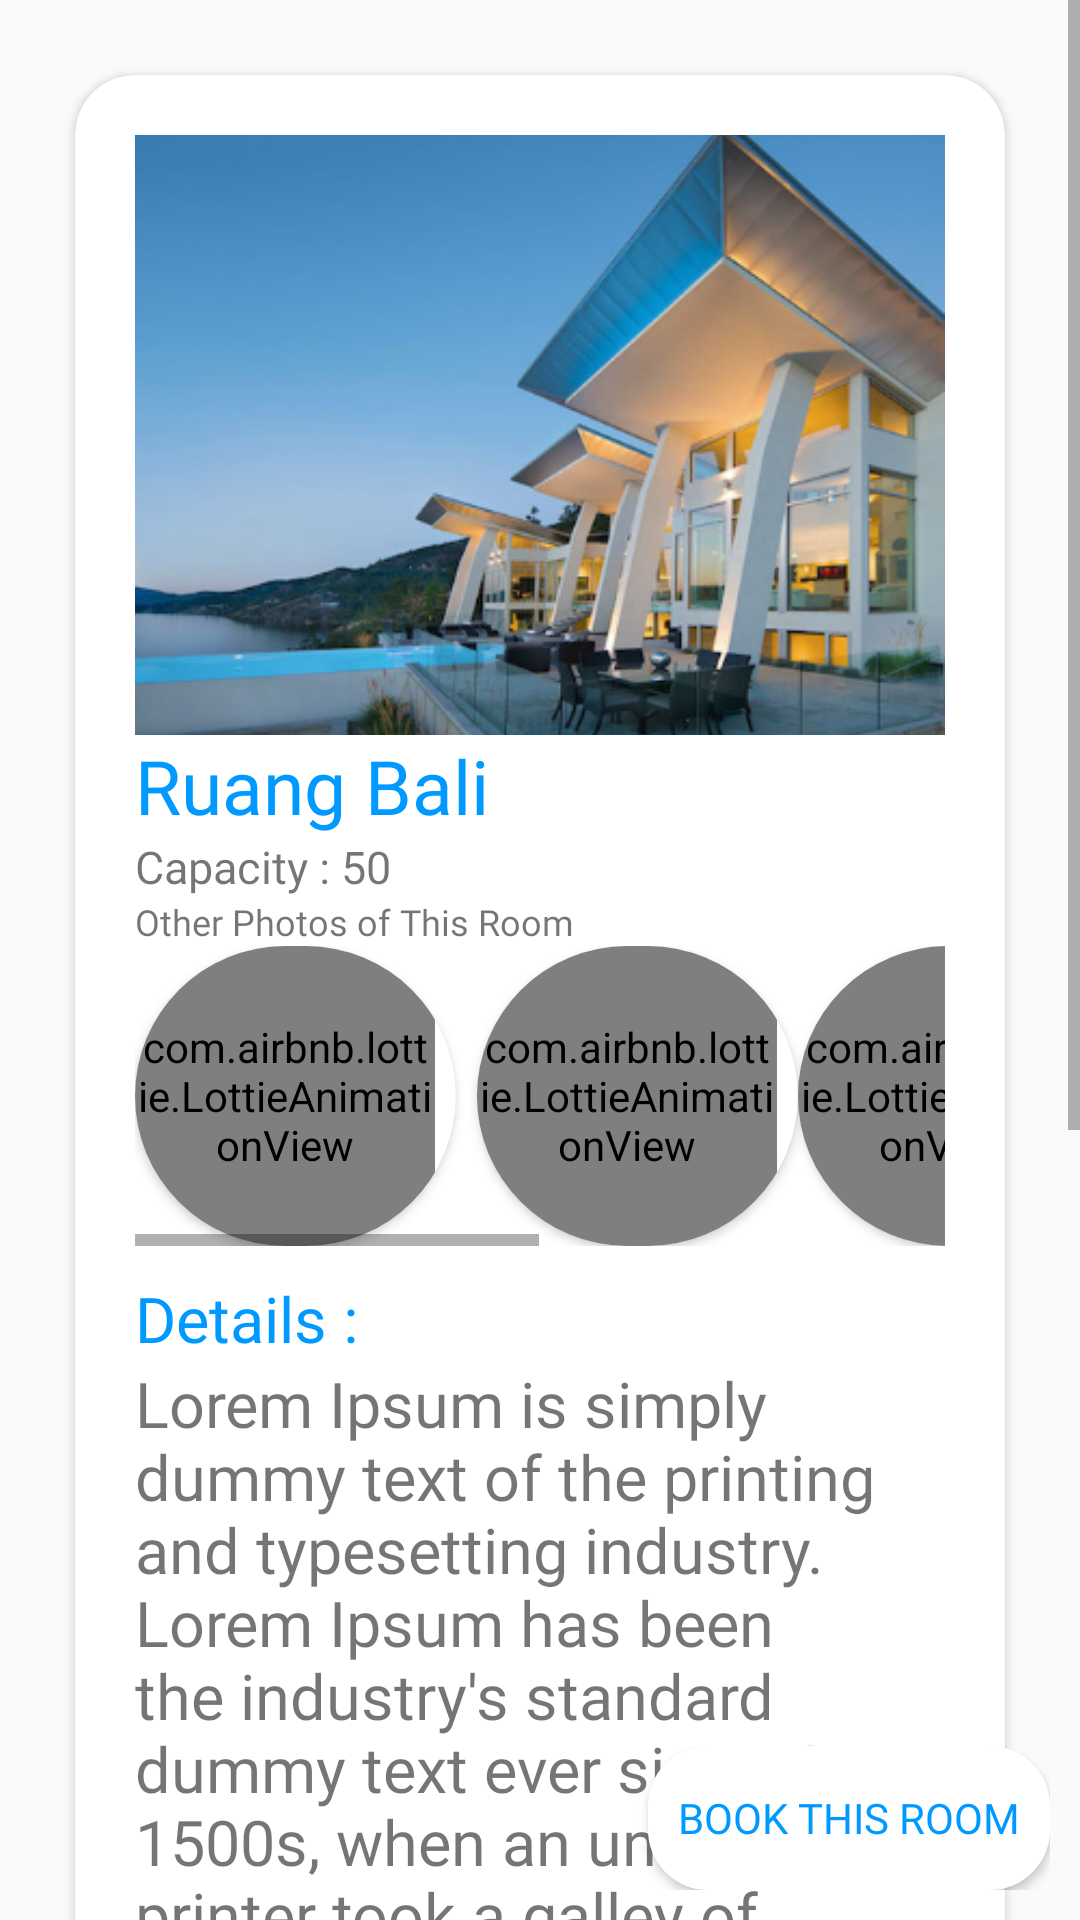

Here is an Android app screen rendered from its layout file. Give the layout XML and the strings, colors and styles it references.
<!-- AndroidManifest.xml: application theme AppTheme -->
<!-- res/layout/details_room.xml -->
<?xml version="1.0" encoding="utf-8"?>
<RelativeLayout xmlns:android="http://schemas.android.com/apk/res/android"
    xmlns:app="http://schemas.android.com/apk/res-auto"
    xmlns:tools="http://schemas.android.com/tools"
    android:layout_width="match_parent"
    android:layout_height="match_parent"
    android:orientation="vertical">

    <FrameLayout
        android:layout_width="match_parent"
        android:layout_height="wrap_content">

        <ImageView
            android:layout_width="match_parent"
            android:layout_height="180dp"
            android:scaleType="fitXY"
            android:src="@drawable/gradient_flat" />
    </FrameLayout>


    <ScrollView
        android:layout_width="match_parent"
        android:layout_height="match_parent"
        android:fillViewport="true">


        <LinearLayout
            android:layout_width="match_parent"
            android:layout_height="match_parent"
            android:orientation="vertical">


            <androidx.cardview.widget.CardView
                android:layout_width="match_parent"
                android:layout_height="match_parent"
                android:layout_margin="25dp"
                app:cardCornerRadius="20dp">


                <LinearLayout
                    android:layout_width="match_parent"
                    android:layout_height="match_parent"
                    android:layout_marginBottom="25dp"
                    android:orientation="vertical"
                    android:padding="20dp">

                    <ImageView
                        android:id="@+id/roomThumbnail"
                        android:layout_width="match_parent"
                        android:layout_height="200dp"
                        android:scaleType="centerCrop"
                        android:src="@drawable/mod_house" />

                    <TextView
                        android:id="@+id/roomName"
                        android:layout_width="match_parent"
                        android:layout_height="wrap_content"
                        android:fontFamily="@font/poppins_regular"
                        android:text="Ruang Bali"
                        android:textColor="@color/colorBlueWaves"
                        android:textSize="25sp" />

                    <LinearLayout
                        android:layout_width="match_parent"
                        android:layout_height="wrap_content">

                        <TextView
                            android:layout_width="wrap_content"
                            android:layout_height="wrap_content"
                            android:fontFamily="@font/poppins_regular"
                            android:text="Capacity : "
                            android:textSize="15sp" />

                        <TextView
                            android:id="@+id/roomCapacity"
                            android:layout_width="match_parent"
                            android:layout_height="wrap_content"
                            android:fontFamily="@font/poppins_regular"
                            android:text="50"
                            android:textSize="15sp" />
                    </LinearLayout>

                    <TextView
                        android:layout_width="match_parent"
                        android:layout_height="wrap_content"
                        android:fontFamily="@font/poppins_regular"
                        android:text="Other Photos of This Room"
                        android:textSize="12dp" />

                    <HorizontalScrollView
                        android:layout_width="match_parent"
                        android:layout_height="wrap_content">

                        <LinearLayout
                            android:layout_width="wrap_content"
                            android:layout_height="wrap_content"
                            android:orientation="horizontal">

                            <androidx.constraintlayout.widget.ConstraintLayout
                                android:layout_width="match_parent"
                                android:layout_height="wrap_content">

                                <androidx.recyclerview.widget.RecyclerView
                                    android:id="@+id/rvRoomPhotosDetails"
                                    android:layout_width="match_parent"
                                    android:layout_height="100dp"
                                    android:layout_centerVertical="true"
                                    android:orientation="horizontal"
                                    android:visibility="gone"
                                    app:layoutManager="androidx.recyclerview.widget.LinearLayoutManager"
                                    tools:listitem="@layout/list_foto" />
                                <include layout="@layout/list_foto_loading" />
                            </androidx.constraintlayout.widget.ConstraintLayout>

                        </LinearLayout>
                    </HorizontalScrollView>

                    <TextView
                        android:layout_width="match_parent"
                        android:layout_height="wrap_content"
                        android:layout_marginTop="10dp"
                        android:fontFamily="@font/poppins_regular"
                        android:text="Details :"
                        android:textColor="@color/colorBlueWaves"
                        android:textSize="21sp" />

                    <TextView
                        android:id="@+id/roomDesc"
                        android:layout_width="match_parent"
                        android:layout_height="wrap_content"
                        android:fontFamily="@font/poppins_regular"
                        android:text="@string/example_details"
                        android:textSize="21sp" />
                </LinearLayout>
            </androidx.cardview.widget.CardView>
        </LinearLayout>
    </ScrollView>

    <LinearLayout
        android:layout_width="match_parent"
        android:layout_height="wrap_content"
        android:layout_alignParentBottom="true"
        android:background="@drawable/gradient_flat"
        android:gravity="end"
        android:padding="10dp">

        <Button
            android:id="@+id/btnBookRoom"
            android:layout_width="wrap_content"
            android:layout_height="wrap_content"
            android:background="@drawable/btn_rounded_button_white"
            android:fontFamily="@font/montserrat_regular"
            android:padding="10dp"
            android:text="Book This Room"
            android:textColor="@color/colorBlueWaves" />


    </LinearLayout>

</RelativeLayout>
<!-- res/layout/list_foto.xml (included above) -->
<?xml version="1.0" encoding="utf-8"?>
<androidx.constraintlayout.widget.ConstraintLayout xmlns:android="http://schemas.android.com/apk/res/android"
    xmlns:tools="http://schemas.android.com/tools"
    android:layout_width="wrap_content"
    android:layout_height="wrap_content"
    android:layout_marginRight="10dp"
    xmlns:app="http://schemas.android.com/apk/res-auto">

    <androidx.cardview.widget.CardView
        android:layout_width="wrap_content"
        android:layout_height="wrap_content"
        app:cardCornerRadius="50dp"
        tools:ignore="MissingConstraints">
        <ImageView
            android:id="@+id/roomImage"
            android:layout_width="100dp"
            android:layout_height="100dp"
            android:scaleType="centerCrop"
            android:src="@drawable/mod_house"/>
    </androidx.cardview.widget.CardView>



</androidx.constraintlayout.widget.ConstraintLayout>
<!-- res/layout/list_foto_loading.xml (included above) -->
<?xml version="1.0" encoding="utf-8"?>
<androidx.constraintlayout.widget.ConstraintLayout xmlns:android="http://schemas.android.com/apk/res/android"
    xmlns:app="http://schemas.android.com/apk/res-auto"
    xmlns:tools="http://schemas.android.com/tools"
    android:id="@+id/placeHolderLoadingImage"
    android:layout_width="wrap_content"
    android:layout_height="wrap_content">

    <LinearLayout
        android:id="@+id/linearLayout4"
        android:layout_width="match_parent"
        android:layout_height="wrap_content"
        android:layout_marginRight="10dp"
        android:orientation="horizontal"
        >

        <androidx.cardview.widget.CardView
            android:layout_width="wrap_content"
            android:layout_height="wrap_content"
            app:cardCornerRadius="50dp"
            android:layout_marginRight="7dp"
            tools:ignore="MissingConstraints">

            <com.airbnb.lottie.LottieAnimationView
                android:layout_marginRight="7dp"
                android:layout_width="100dp"
                android:layout_height="100dp"
                app:lottie_autoPlay="true"
                app:lottie_loop="true"
                app:lottie_fileName="blue_loading.json" />
        </androidx.cardview.widget.CardView>

        <androidx.cardview.widget.CardView
            android:layout_width="wrap_content"
            android:layout_height="wrap_content"
            app:cardCornerRadius="50dp"
            tools:ignore="MissingConstraints">

            <com.airbnb.lottie.LottieAnimationView
                android:layout_marginRight="7dp"
                android:layout_width="100dp"
                android:layout_height="100dp"
                app:lottie_autoPlay="true"
                app:lottie_loop="true"
                app:lottie_fileName="blue_loading.json" />
        </androidx.cardview.widget.CardView>

        <androidx.cardview.widget.CardView
            android:layout_width="wrap_content"
            android:layout_height="wrap_content"
            app:cardCornerRadius="50dp"
            tools:ignore="MissingConstraints">

            <com.airbnb.lottie.LottieAnimationView
                android:layout_marginRight="7dp"
                android:layout_width="100dp"
                android:layout_height="100dp"
                app:lottie_autoPlay="true"
                app:lottie_loop="true"
                app:lottie_fileName="blue_loading.json" />
        </androidx.cardview.widget.CardView>

        <androidx.cardview.widget.CardView
            android:layout_width="wrap_content"
            android:layout_height="wrap_content"
            app:cardCornerRadius="50dp"
            tools:ignore="MissingConstraints">

            <com.airbnb.lottie.LottieAnimationView
                android:layout_marginRight="7dp"
                android:layout_width="100dp"
                android:layout_height="100dp"
                app:lottie_autoPlay="true"
                app:lottie_loop="true"
                app:lottie_fileName="blue_loading.json" />
        </androidx.cardview.widget.CardView>

        <androidx.cardview.widget.CardView
            android:layout_width="wrap_content"
            android:layout_height="wrap_content"
            app:cardCornerRadius="50dp"
            tools:ignore="MissingConstraints">

            <com.airbnb.lottie.LottieAnimationView
                android:layout_marginRight="7dp"
                android:layout_width="100dp"
                android:layout_height="100dp"
                app:lottie_autoPlay="true"
                app:lottie_loop="true"
                app:lottie_fileName="blue_loading.json" />
        </androidx.cardview.widget.CardView>
    </LinearLayout>


</androidx.constraintlayout.widget.ConstraintLayout>
<!-- resources referenced by this layout -->
<resources>
  <color name="colorBlueWaves">#0099ff</color>
  <!-- drawable btn_rounded_button_white (drawable) -->
  <?xml version="1.0" encoding="utf-8"?>
  <shape xmlns:android="http://schemas.android.com/apk/res/android"
      android:shape="rectangle">
  
      <corners android:radius="20dp"/> // if you want clear round shape then make radius size is half of your  button`s height.
      <solid android:color="@color/colorWhite"/> // Button Colour
      <padding
          android:bottom="5dp"
          android:left="10dp"
          android:right="10dp"
          android:top="5dp"/>
  
  </shape>
  <!-- drawable mod_house: png bitmap (drawable, 201834 bytes) -->
  <string name="example_details">Lorem Ipsum is simply dummy text of the printing and typesetting industry. Lorem Ipsum has been the industry\'s standard dummy text ever since the 1500s, when an unknown printer took a galley of type and scrambled it to make a type specimen book. It has survived not only five centuries, but also the leap into electronic typesetting, remaining essentially unchanged. It was popularised in the 1960s with the release of Letraset sheets containing Lorem Ipsum passages, and more recently with desktop publishing software like Aldus PageMaker including versions of Lorem Ipsum.</string>
  <style name="AppTheme" parent="Theme.AppCompat.Light.NoActionBar">
          
          
          <item name="colorPrimary">@color/colorPrimary</item>
          <item name="colorPrimaryDark">@color/colorPrimaryDark</item>
          <item name="colorAccent">@color/colorAccent</item>
          <item name="cardViewStyle">@style/CardView.Light</item>
  
      </style>
  <color name="colorWhite">#fff</color>
  <color name="colorPrimary">#6200EE</color>
  <color name="colorPrimaryDark">#323232</color>
  <color name="colorAccent">@color/colorBlueWaves</color> //edittext color line
</resources>
